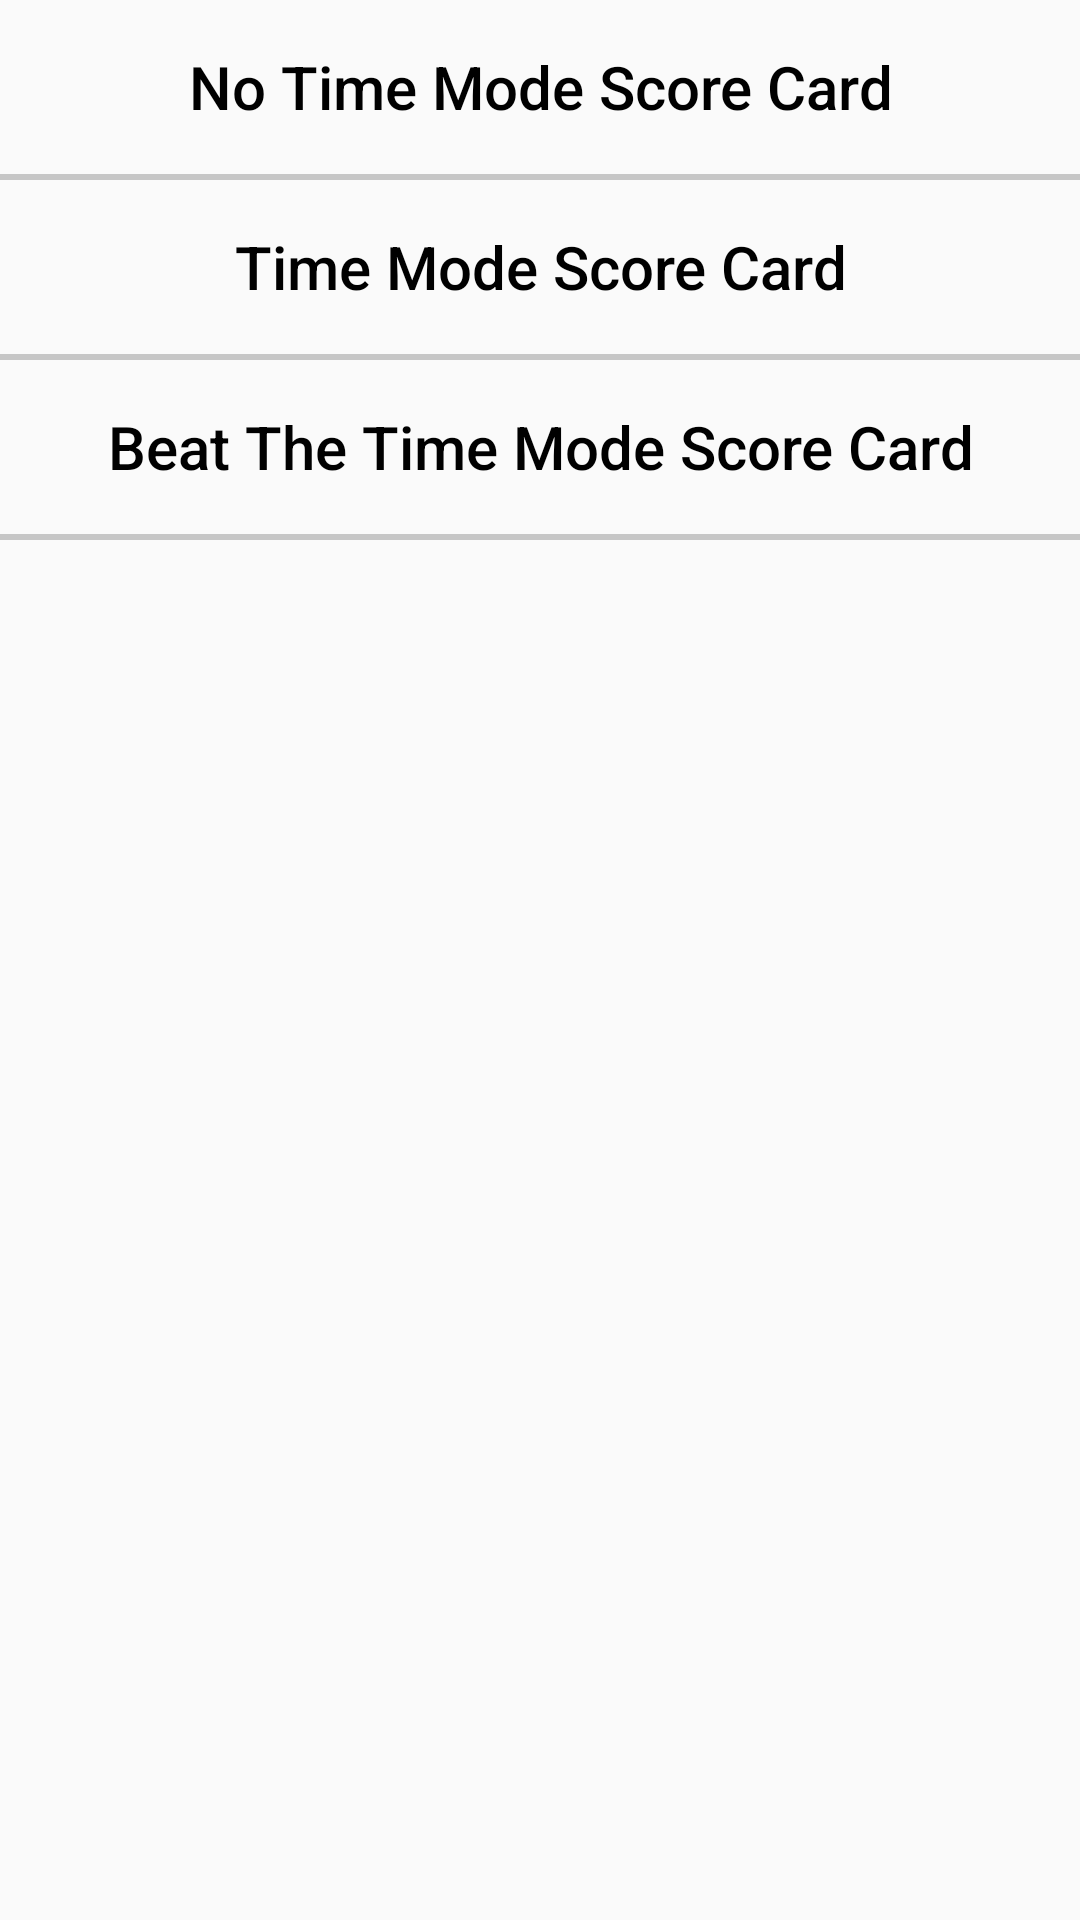

Android layout source for this screen:
<!-- AndroidManifest.xml: application theme AppTheme -->
<!-- res/layout/test_mode.xml -->
<?xml version="1.0" encoding="utf-8"?>
<LinearLayout xmlns:android="http://schemas.android.com/apk/res/android"
    android:layout_width="match_parent"
    android:layout_height="wrap_content"
    android:layout_margin="20dp"
    android:orientation="vertical">

    <Button
        android:id="@+id/test"
        android:layout_width="match_parent"
        android:layout_height="wrap_content"
        android:layout_marginTop="5dp"
        android:background="@android:color/transparent"
        android:textAllCaps="false"
        android:text="No Time Mode Score Card"
        android:textSize="20sp"
        android:textColor="@android:color/black" />

    <TextView
        android:layout_width="match_parent"
        android:layout_height="2dp"
        android:layout_marginTop="5dp"
        android:background="#c6c6c6" />

    <Button
        android:id="@+id/btt"
        android:layout_width="match_parent"
        android:layout_height="wrap_content"
        android:layout_marginTop="5dp"
        android:background="@android:color/transparent"
        android:textAllCaps="false"
        android:text="Time Mode Score Card"
        android:textSize="20sp"
        android:textColor="@android:color/black" />

    <TextView
        android:layout_width="match_parent"
        android:layout_height="2dp"
        android:layout_marginTop="5dp"
        android:background="#c6c6c6" />

    <Button
        android:id="@+id/prep"
        android:layout_width="match_parent"
        android:layout_height="wrap_content"
        android:layout_marginTop="5dp"
        android:background="@android:color/transparent"
        android:textAllCaps="false"
        android:text="Beat The Time Mode Score Card"
        android:textSize="20sp"
        android:textColor="@android:color/black" />

    <TextView
        android:layout_width="match_parent"
        android:layout_height="2dp"
        android:layout_marginTop="5dp"
        android:background="#c6c6c6" />

</LinearLayout>
<!-- resources referenced by this layout -->
<resources>
  <style name="AppTheme" parent="Theme.AppCompat.Light">
          
          <item name="colorPrimary">@color/colorPrimary</item>
          <item name="colorPrimaryDark">@color/colorPrimaryDark</item>
          <item name="colorAccent">@color/colorAccent</item>
      </style>
  <color name="colorPrimary">#004600</color>
  <color name="colorPrimaryDark">#000000</color>
  <color name="colorAccent">#0f760f</color>
</resources>
